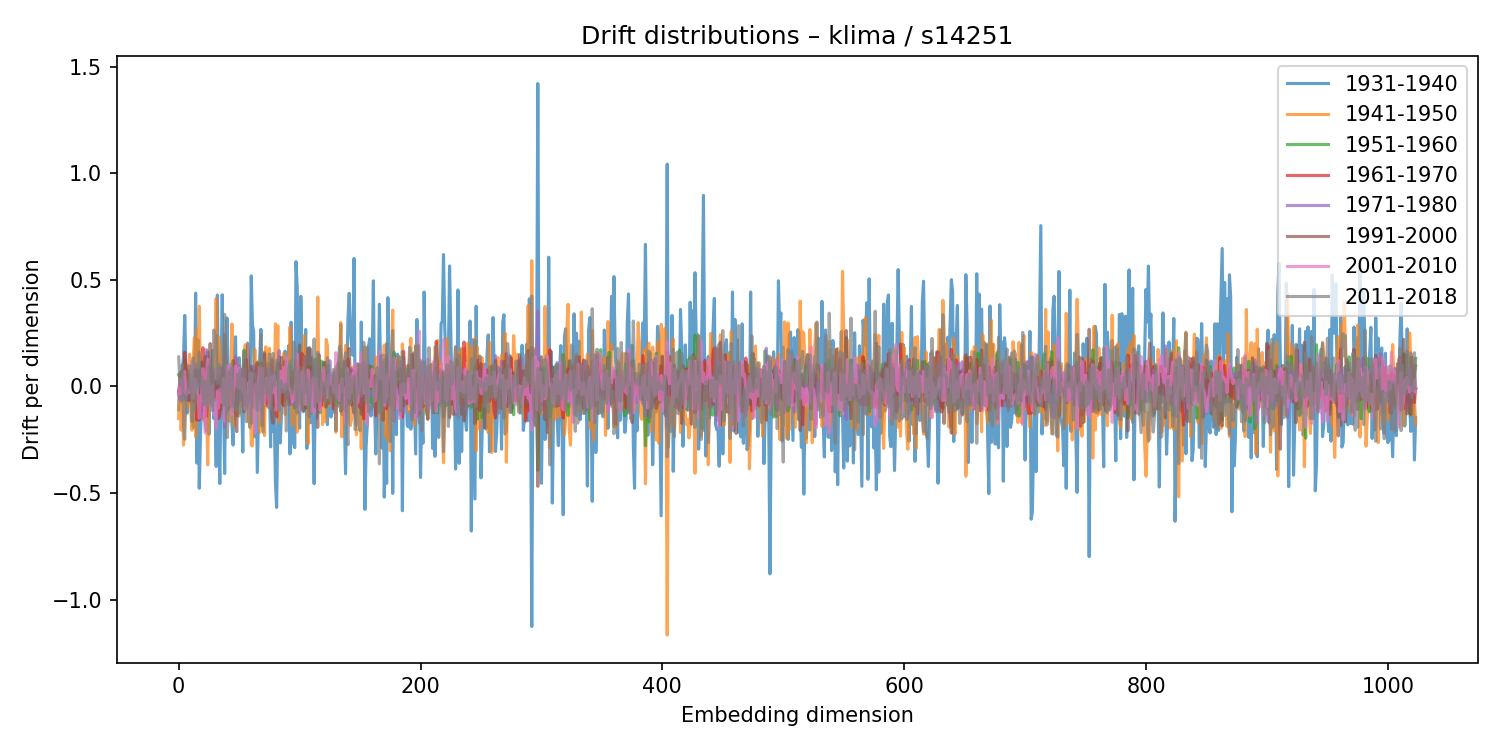

Data behind this chart, as committed beside it:
1931-1940, 1941-1950, 1951-1960, 1961-1970, 1971-1980, 1991-2000, 2001-2010, 2011-2018
-0.1098, -0.1513, 0.05426, -0.03325, -0.03032, -0.02176, -0.03324, 0.1377
0.06214, 0.0582, 0.05647, 0.004388, -0.06365, 0.006344, 0.03387, 0.006782
-0.07327, -0.2042, -0.02562, -0.01203, 0.02277, 0.0692, -0.0333, 0.01165
0.08487, -0.07812, 0.01059, -0.03783, -0.06491, 0.01053, -0.02713, 0.1002
0.1368, -0.2758, 0.06124, -0.04432, 0.09834, -0.01345, 0.04953, -0.1843
0.3328, -0.0852, -0.00775, 0.1601, -0.0237, 0.1301, 0.06957, -0.2485
0.07184, 0.1024, -0.06518, 0.007743, -0.03284, 0.1024, -0.03989, -0.04966
-0.1254, -0.003471, 0.05564, 0.05459, -0.05766, 0.04647, -0.0118, -0.02717
-0.02904, -0.09651, -0.00359, -0.06455, 0.02468, 0.07362, -0.02806, -0.004084
-0.03024, 0.1504, 0.03206, 0.01361, -0.002407, -0.06676, -0.0292, 0.09654
-0.07567, -0.1179, -0.02474, -0.05289, -0.06422, 0.02969, -0.01724, 0.02773
0.0537, -0.2054, -0.02289, 0.002705, 0.01792, 0.0075, 0.1175, -0.1659
-0.1927, 0.1264, 0.06186, -0.06779, -0.01884, 0.03655, -0.0566, 0.1333
-0.111, 0.2274, -0.06913, -0.06665, 0.07829, 0.002272, 0.003315, -0.1171
0.4371, -0.2368, 0.06929, -0.05023, 0.00371, 0.07163, 0.03374, -0.0478
-0.3598, 0.2684, -0.01415, -0.1585, 0.08512, 0.01935, -0.01519, 0.1057
0.2187, 0.1516, -0.111, -0.04625, 0.05229, 0.07226, -0.04572, -0.001161
-0.4779, 0.3754, -0.04751, -0.1581, 0.06591, 0.02274, -0.1488, 0.1602
-0.235, 0.05347, -0.09456, 0.01375, -0.0003249, 0.07015, -0.0449, 0.011
-0.05525, -0.1109, 0.1147, -0.1137, -0.03922, 0.1087, -0.06604, 0.04429
0.06818, -0.03996, 0.0461, 0.1813, -0.1499, -0.06033, 0.08285, -0.03722
-0.02659, -0.1622, 0.03423, 0.1416, -0.02004, 0.0522, -0.07833, -0.08557
-0.1775, 0.08431, -0.052, 0.03841, -0.0282, 0.1406, -0.2187, 0.02543
-0.2076, -0.05422, 0.08893, -0.142, 0.1724, -0.02319, 0.05692, -0.04867
0.1619, -0.3684, 0.138, -0.04219, 0.01949, 0.06862, 0.1283, -0.09969
-0.2252, 0.02766, -0.07911, -0.07469, 0.07974, 0.02157, -0.08969, 0.09449
0.03371, 0.01446, -0.08246, -0.01044, -0.02976, 0.2009, -0.09687, 0.04462
0.01952, 0.056, 0.001065, 0.03953, -0.02585, -0.01594, -0.002718, -0.07312
0.1681, -0.08671, -0.004949, -0.01903, 0.02265, 0.0627, 0.005943, -0.1139
-0.1511, 0.04469, -0.07036, -0.05449, 0.08364, -0.04793, -0.1349, 0.2643
-0.04257, 0.1736, -0.002404, -0.0368, -0.04384, -0.01641, -0.0769, 0.2148
-0.3757, 0.4118, -0.01472, -0.04315, -0.03736, 0.02251, -0.1961, 0.2393
0.428, -0.04442, -0.05796, 0.02095, 0.03502, -0.00752, -0.02226, 0.01376
-0.1537, 0.2305, -0.04484, -0.1511, 0.08449, -0.03102, -0.09971, 0.0996
-0.4559, 0.1837, 0.03867, -0.1302, -0.003172, 0.03253, -0.01444, 0.1007
0.04121, 0.02276, -0.0754, -0.04608, 0.0872, 0.04957, -0.04711, -0.0208
0.4297, -0.01018, -0.1077, 0.08488, -0.02002, 0.04892, -0.07678, -0.008722
-0.0609, 0.06209, -0.02169, 0.06485, -0.03475, -0.00972, 0.03681, -0.08687
-0.4086, 0.006077, 0.03515, -0.05574, -0.1927, 0.2444, -0.1648, 0.3377
0.1414, -0.005261, -0.1283, -0.06185, -0.009853, 0.1272, -0.05981, 0.009565
0.3206, -0.1588, -0.07346, 0.03367, 0.03389, 0.02009, 0.09793, -0.2412
0.05433, -0.03469, -0.1098, 0.05731, 0.04014, 0.07836, -0.08702, -0.1374
-0.0912, -0.1647, 0.02692, 0.01692, -0.01036, 0.01774, -0.0796, 0.06926
-0.05106, -0.09783, 0.1005, -0.09617, 0.08687, 0.02563, 0.09703, -0.008075
-0.1701, 0.2927, 0.01058, -0.01315, 0.00294, 0.03531, -0.1324, 0.08809
-0.2752, 0.03514, -0.1161, 0.02205, -0.01275, 0.1211, -0.07195, -0.09244
0.1105, -0.1873, -0.005915, 0.02135, 0.005386, 0.1048, 0.008379, -0.0488
0.2324, -0.02693, -0.05547, -0.08063, 0.1382, -0.1232, 0.09549, -0.1111
-0.1394, 0.1244, -0.09489, 0.0624, 0.1289, -0.2124, 0.01393, -0.08088
-0.0215, 0.01047, 0.07059, 0.02055, -0.08844, 0.01687, -0.004676, 0.05595
0.1343, -0.1391, -0.06801, -0.004474, 0.0957, -0.01309, 0.08449, -0.1269
0.04176, -0.001609, -0.01697, -0.06281, 0.07472, 0.05787, -0.01036, 0.07741
-0.02639, -0.08688, 0.07755, 0.07275, -0.06796, 0.001455, 0.03709, -0.09263
-0.3081, 0.08177, 0.01039, -0.04738, 0.07996, 0.03957, -0.02612, -0.08872
0.1005, 0.095, 0.1703, -0.08897, 0.05111, -0.1205, 0.03435, 0.1576
-0.03035, 0.1949, -0.09419, 0.1234, -0.08492, -0.03995, -0.1085, 0.08026
0.02994, -0.06523, 0.03859, 0.1252, -0.03846, 0.0252, -0.02772, -0.1665
-0.08673, -0.02016, -0.0205, 0.01811, -0.08768, 0.2028, -0.07673, -0.05173
-0.1086, -0.1678, -0.02233, -0.07027, 0.0688, 0.07604, 0.02024, -0.06694
-0.193, 0.0005103, -0.06873, 0.04136, -0.0212, 0.09437, -0.1357, 0.07114
... 964 more rows
